Run: headless pygame with SDL's dummy video driver; simulated clock (each Clock.tick advances the game by its frame time, no real sleeping); random seed 0; keys injected as events and as key.get_pressed() state; no mouse input.
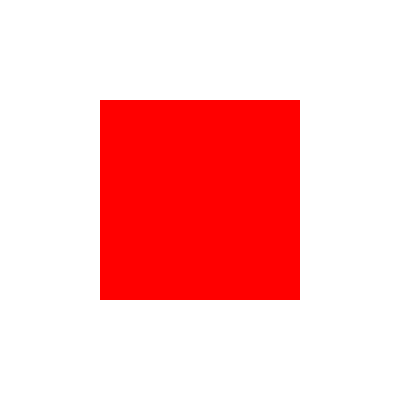
Frame 1 of 4 · flips 1–60 · no input
Frame 2 of 4 · flips 61–180 · tapped SPACE, RETURN · held RIGHT (→), D · screen unchanged from frame 1, image omitted
Frame 3 of 4 · flips 181–300 · held DOWN (↓), S · screen unchanged from frame 2, image omitted
Frame 4 of 4 · flips 301–420 · held LEFT (←), A, UP (↑), W · screen unchanged from frame 3, image omitted

The pygame program that drew these frames:

import pygame

pygame.init()
screen = pygame.display.set_mode((400, 400))
pygame.display.set_caption("Моя перша програма на пайгейм")
screen.fill((255,255,255))
house_rect=pygame.Rect(100,100,200,200)
pygame.draw.rect(screen,(255,0,0),house_rect)




while True:
    for e in pygame.event.get():
        if e.type==pygame.QUIT:
            pygame.quit()

    pygame.display.update()        
